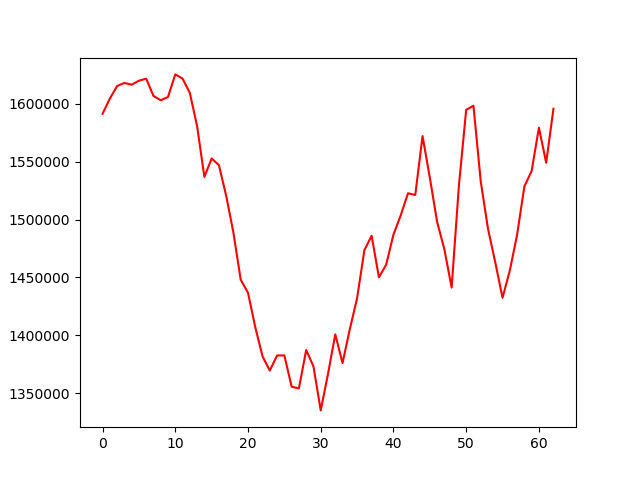

Source data for this figure (header and first rows):
, 0
0, 1591261
1, 1604350
2, 1615241
3, 1617913
4, 1616414
5, 1619860
6, 1621597
7, 1606745
8, 1602968
9, 1605805
10, 1625302
11, 1621717
12, 1609387
13, 1580691
14, 1536827
15, 1552718
16, 1547003
17, 1520548
18, 1488530
19, 1448008
20, 1436845
21, 1407055
22, 1381893
23, 1369651
24, 1382651
25, 1382725
26, 1355734
27, 1354249
28, 1387375
29, 1373281
30, 1335264
31, 1366726
32, 1400882
33, 1376150
34, 1405389
35, 1432052
36, 1473483
37, 1486016
38, 1450152
39, 1461045
40, 1487012
41, 1503638
42, 1522676
43, 1521232
44, 1572028
45, 1536249
46, 1498101
47, 1474338
48, 1441316
49, 1529290
50, 1594716
51, 1598287
52, 1533019
53, 1491992
54, 1463053
55, 1432461
56, 1456030
57, 1486843
58, 1528518
59, 1541907
... 3 more rows
